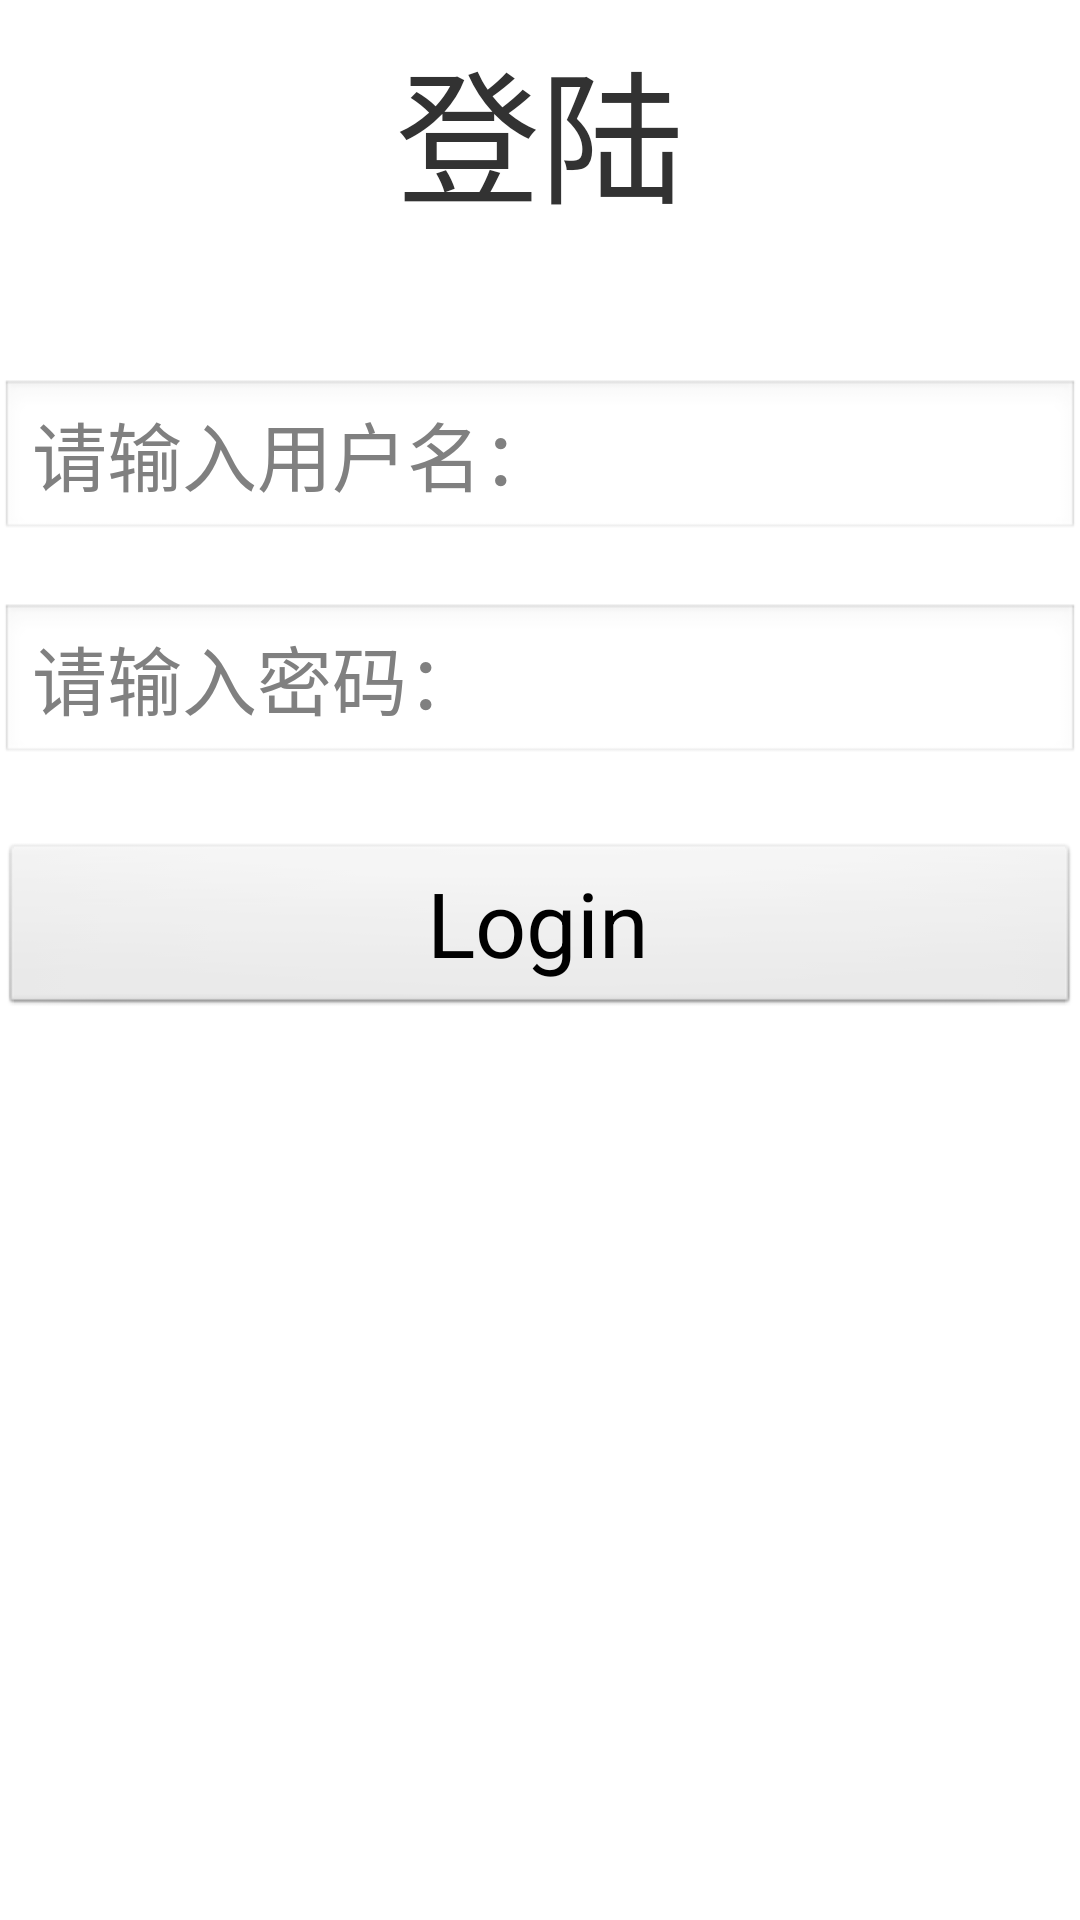

Here is an Android app screen rendered from its layout file. Give the layout XML and the strings, colors and styles it references.
<!-- AndroidManifest.xml: activity theme AppTheme -->
<!-- res/layout/activity_login.xml -->
<?xml version="1.0" encoding="utf-8"?>
<LinearLayout xmlns:android="http://schemas.android.com/apk/res/android"
    android:orientation="vertical" android:layout_width="match_parent"
    android:layout_height="match_parent">
    <TextView
        android:layout_width="match_parent"
        android:layout_height="wrap_content"
        android:text="登陆"
        android:textSize="48dp"
        android:layout_marginTop="25px"
        android:gravity="center_horizontal"/>
    <EditText
        android:id="@+id/user"
        android:layout_width="match_parent"
        android:layout_height="wrap_content"
        android:hint="请输入用户名："
        android:textSize="25dp"
        android:layout_marginTop="48dp"/>
    <EditText
        android:id="@+id/pass"
        android:layout_width="match_parent"
        android:layout_height="wrap_content"
        android:textSize="25dp"
        android:hint="请输入密码："
        android:layout_marginTop="20dp"/>

    <Button
        android:id="@+id/login"
        android:layout_width="match_parent"
        android:layout_height="wrap_content"
        android:layout_marginTop="25dp"
        android:textSize="30dp"
        android:text="Login"/>

</LinearLayout>
<!-- resources referenced by this layout -->
<resources>
  <style name="AppTheme" parent="AppBaseTheme">
          
      </style>
  <style name="AppBaseTheme" parent="android:Theme.Light">
          
      </style>
</resources>
